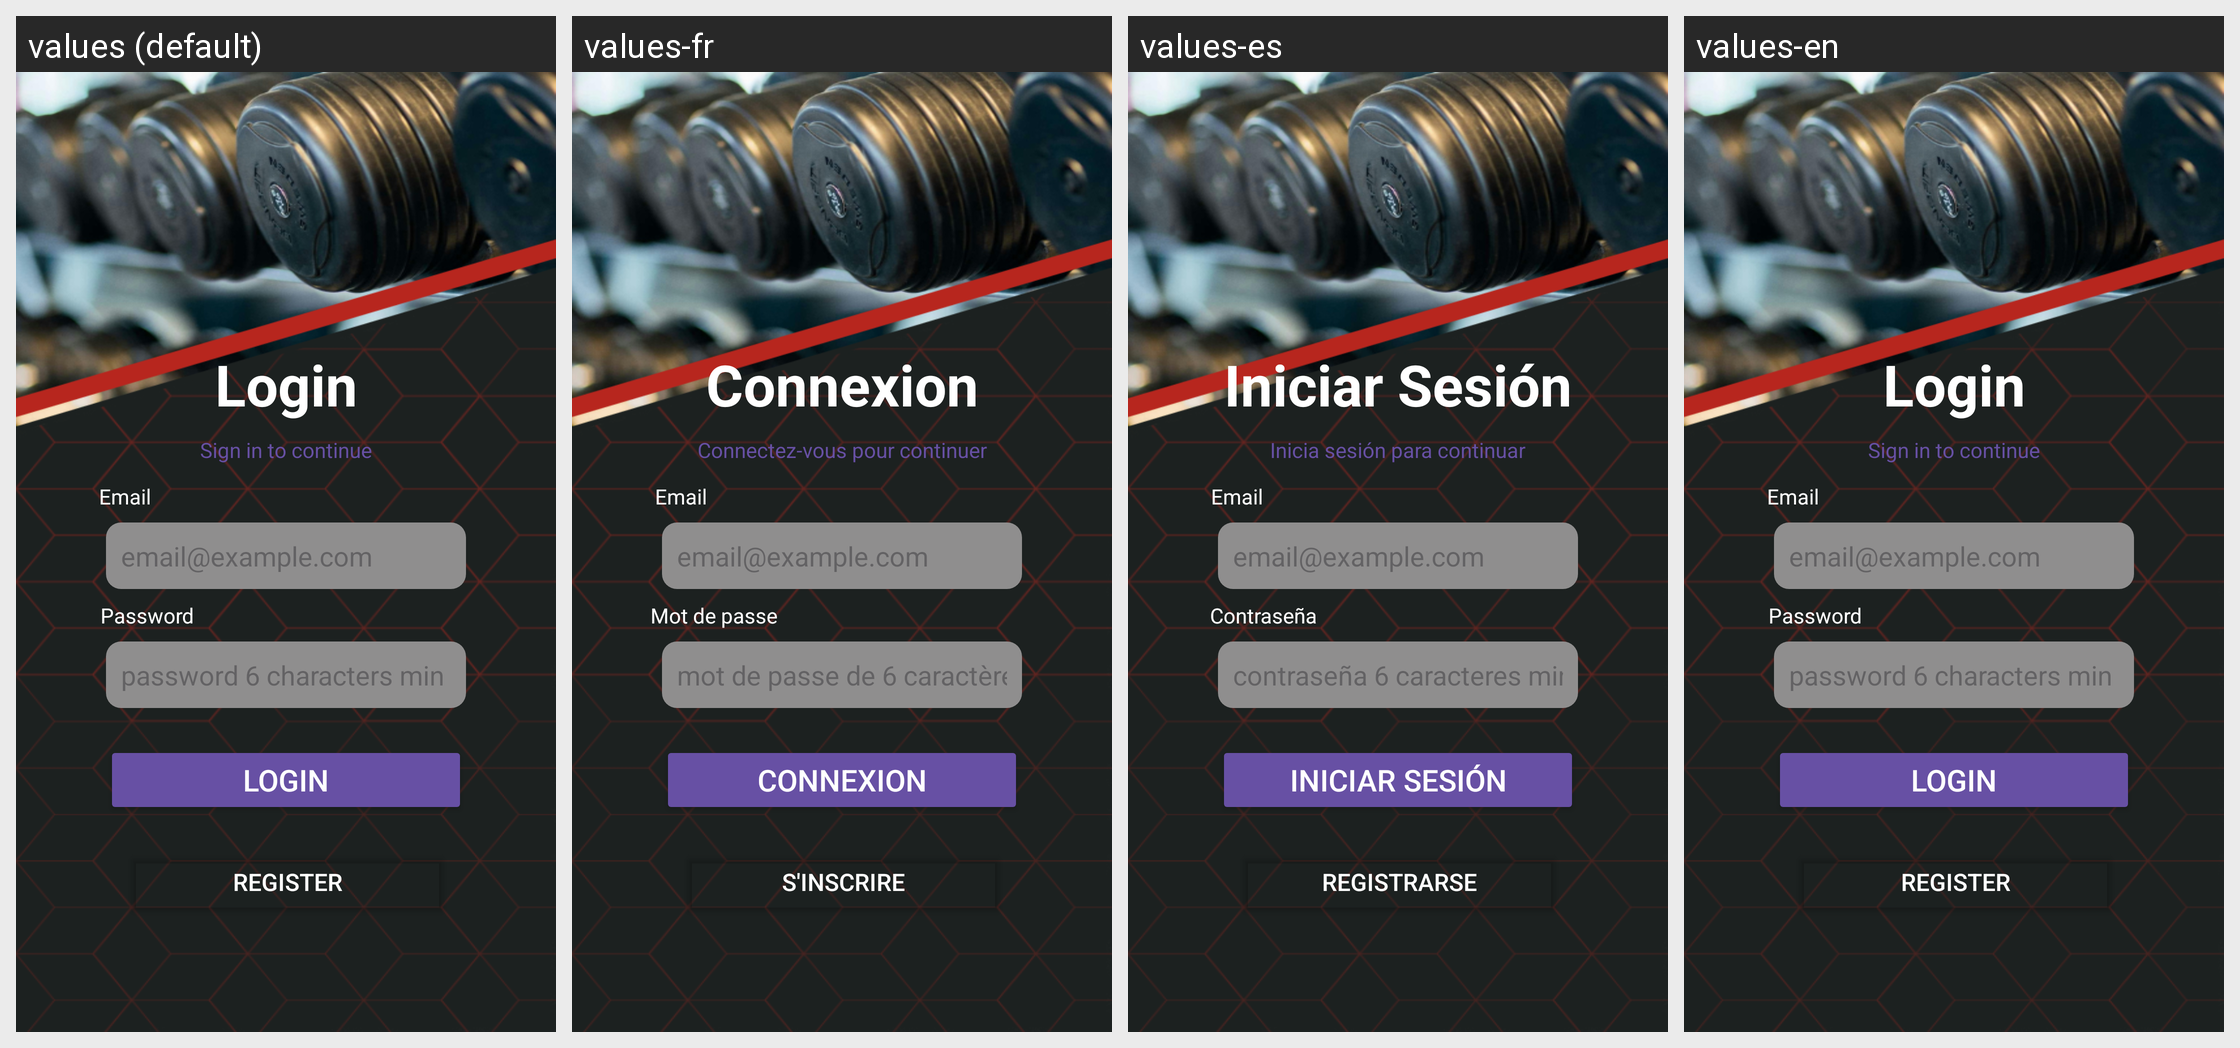

The same Android screen rendered under several of its app's locales, left to right. List the strings drawn on it with the default value and each locale's translation.
Android screen res/layout/fragment_login.xml rendered under 4 locales, left to right: values (default), values-fr, values-es, values-en. Device: Nexus 5 (rendered at 1080×1920; each locale shown at half size, 540×960, under a caption strip naming it); theme Theme.TemaApp1.
Strings drawn on this screen, with the default value and each locale's value (text and hints the layout hard-codes, and strings that could not be matched under every locale, appear in the picture but are not listed):

lg_Ini
  values: Login
  values-fr: Connexion
  values-es: Iniciar Sesión
  values-en: Login

lg_phpass
  values: password 6 characters min
  values-fr: mot de passe de 6 caractères minimum
  values-es: contraseña 6 caracteres min
  values-en: password 6 characters min

lg_Regis
  values: Register
  values-fr: S'inscrire
  values-es: Registrarse
  values-en: Register

lg_Ini2
  values: Sign in to continue
  values-fr: Connectez-vous pour continuer
  values-es: Inicia sesión para continuar
  values-en: Sign in to continue

lg_email
  values: Email
  values-fr: Email
  values-es: Email
  values-en: Email

lg_pass
  values: Password
  values-fr: Mot de passe
  values-es: Contraseña
  values-en: Password
